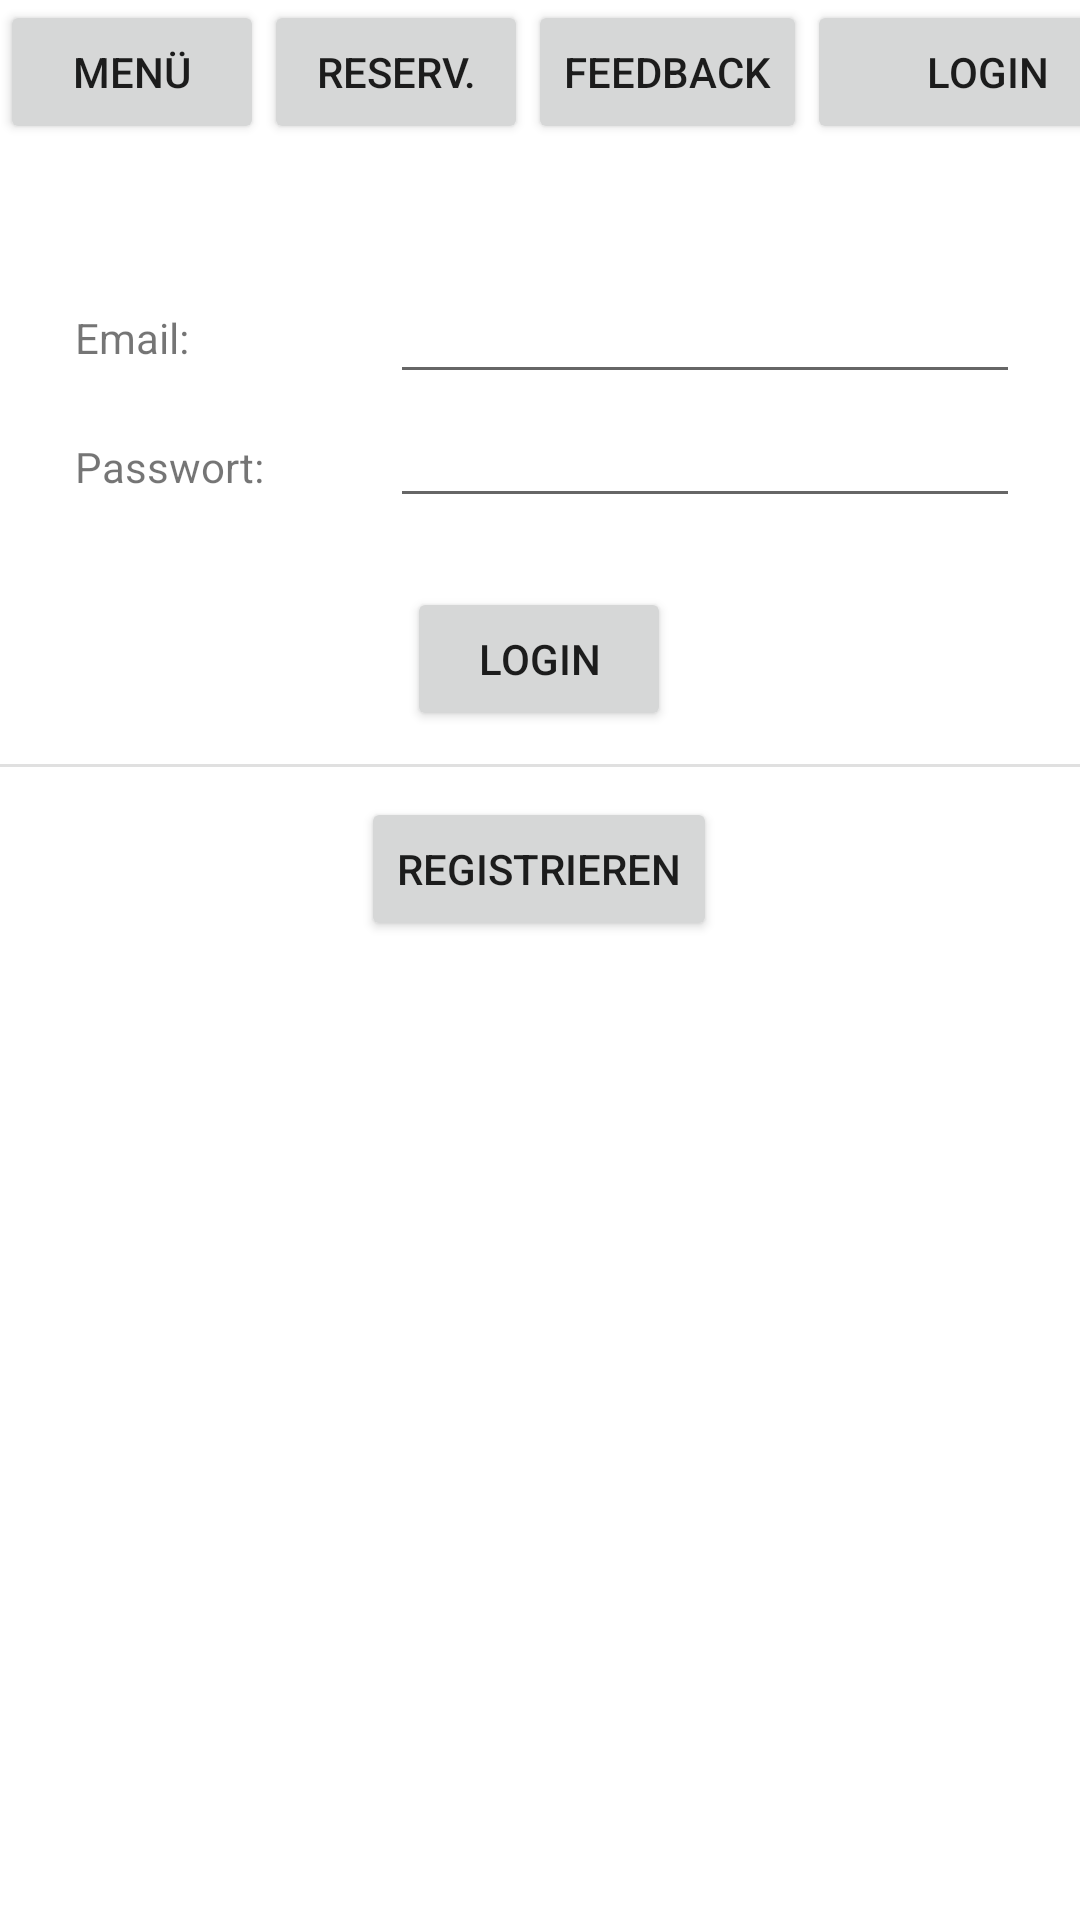

Write the Android layout XML for this screen, with the resource values it uses.
<!-- AndroidManifest.xml: application theme Theme.PizzaApp -->
<!-- res/layout/activity_login.xml -->
<?xml version="1.0" encoding="utf-8"?>
<androidx.constraintlayout.widget.ConstraintLayout xmlns:android="http://schemas.android.com/apk/res/android"
    xmlns:app="http://schemas.android.com/apk/res-auto"
    xmlns:tools="http://schemas.android.com/tools"
    android:layout_width="match_parent"
    android:layout_height="match_parent"
    tools:context=".LoginActivity">

    <Button
        android:id="@+id/buttonLogin"
        android:layout_width="120dp"
        android:layout_height="wrap_content"
        android:onClick="login"
        android:text="Login"
        app:layout_constraintStart_toEndOf="@+id/buttonFeedback"
        app:layout_constraintTop_toTopOf="parent" />

    <Button
        android:id="@+id/buttonMenu"
        android:layout_width="wrap_content"
        android:layout_height="wrap_content"
        android:onClick="menue"
        android:text="Menü"
        android:visibility="visible"
        app:layout_constraintStart_toStartOf="parent"
        app:layout_constraintTop_toTopOf="parent" />

    <Button
        android:id="@+id/buttonReservation"
        android:layout_width="wrap_content"
        android:layout_height="wrap_content"
        android:onClick="reservation"
        android:text="Reserv."
        android:visibility="visible"
        app:layout_constraintStart_toEndOf="@+id/buttonMenu"
        app:layout_constraintTop_toTopOf="parent" />

    <Button
        android:id="@+id/buttonFeedback"
        android:layout_width="wrap_content"
        android:layout_height="0dp"
        android:onClick="feedback"
        android:text="Feedback"
        app:layout_constraintStart_toEndOf="@+id/buttonReservation"
        app:layout_constraintTop_toTopOf="parent" />

    <EditText
        android:id="@+id/lPasswordInput"
        android:layout_width="wrap_content"
        android:layout_height="wrap_content"
        android:layout_marginStart="42dp"
        android:layout_marginLeft="42dp"
        android:layout_marginBottom="23dp"
        android:ems="10"
        android:inputType="textPersonName"
        app:layout_constraintBottom_toTopOf="@+id/buttonlLogin"
        app:layout_constraintStart_toEndOf="@+id/textViewLPw"
        app:layout_constraintTop_toBottomOf="@+id/lUsernameInput" />

    <TextView
        android:id="@+id/textViewLBenutzername"
        android:layout_width="wrap_content"
        android:layout_height="wrap_content"
        android:layout_marginStart="25dp"
        android:layout_marginLeft="25dp"
        android:layout_marginTop="55dp"
        android:layout_marginEnd="67dp"
        android:layout_marginRight="67dp"
        android:text="Email:"
        app:layout_constraintEnd_toStartOf="@+id/lUsernameInput"
        app:layout_constraintStart_toStartOf="parent"
        app:layout_constraintTop_toBottomOf="@+id/buttonMenu" />

    <EditText
        android:id="@+id/lUsernameInput"
        android:layout_width="wrap_content"
        android:layout_height="wrap_content"
        android:layout_marginStart="67dp"
        android:layout_marginLeft="67dp"
        android:layout_marginTop="42dp"
        android:ems="10"
        android:inputType="textPersonName"
        app:layout_constraintBottom_toTopOf="@+id/lPasswordInput"
        app:layout_constraintStart_toEndOf="@+id/textViewLBenutzername"
        app:layout_constraintTop_toBottomOf="@+id/buttonLogin" />

    <TextView
        android:id="@+id/textViewLPw"
        android:layout_width="wrap_content"
        android:layout_height="wrap_content"
        android:layout_marginStart="25dp"
        android:layout_marginLeft="25dp"
        android:layout_marginTop="24dp"
        android:layout_marginEnd="38dp"
        android:layout_marginRight="38dp"
        android:text="Passwort:"
        app:layout_constraintEnd_toStartOf="@+id/lPasswordInput"
        app:layout_constraintStart_toStartOf="parent"
        app:layout_constraintTop_toBottomOf="@+id/textViewLBenutzername" />

    <Button
        android:id="@+id/buttonlLogin"
        android:layout_width="wrap_content"
        android:layout_height="wrap_content"
        android:layout_marginStart="161dp"
        android:layout_marginLeft="161dp"
        android:layout_marginTop="23dp"
        android:layout_marginEnd="162dp"
        android:layout_marginRight="162dp"
        android:text="Login"
        app:layout_constraintEnd_toEndOf="parent"
        app:layout_constraintStart_toStartOf="parent"
        app:layout_constraintTop_toBottomOf="@+id/lPasswordInput" />

    <View
        android:id="@+id/divider8"
        android:layout_width="match_parent"
        android:layout_height="1dp"
        android:layout_marginTop="11dp"
        android:layout_marginBottom="10dp"
        android:background="?android:attr/listDivider"
        app:layout_constraintBottom_toTopOf="@+id/buttonlRegister"
        app:layout_constraintEnd_toEndOf="parent"
        app:layout_constraintStart_toStartOf="parent"
        app:layout_constraintTop_toBottomOf="@+id/buttonlLogin" />

    <Button
        android:id="@+id/buttonlRegister"
        android:layout_width="wrap_content"
        android:layout_height="wrap_content"
        android:onClick="uRegister"
        android:layout_marginStart="135dp"
        android:layout_marginLeft="135dp"
        android:layout_marginTop="10dp"
        android:layout_marginEnd="136dp"
        android:layout_marginRight="136dp"
        android:text="Registrieren"
        app:layout_constraintEnd_toEndOf="parent"
        app:layout_constraintStart_toStartOf="parent"
        app:layout_constraintTop_toBottomOf="@+id/divider8" />

</androidx.constraintlayout.widget.ConstraintLayout>
<!-- resources referenced by this layout -->
<resources>
  <style name="Theme.PizzaApp" parent="Theme.MaterialComponents.DayNight.NoActionBar">
          
          <item name="colorPrimary">@color/colorPrimary</item>
          <item name="colorPrimaryVariant">@color/colorPrimary</item>
          <item name="colorOnPrimary">@color/white</item>
          
          <item name="colorSecondary">@color/teal_200</item>
          <item name="colorSecondaryVariant">@color/teal_700</item>
          <item name="colorOnSecondary">@color/black</item>
          
          <item name="android:statusBarColor" tools:targetApi="l">?attr/colorPrimaryVariant</item>
          
      </style>
  <color name="colorPrimary">#26418F</color>
  <color name="white">#FFFFFFFF</color>
  <color name="teal_200">#FF03DAC5</color>
  <color name="teal_700">#FF018786</color>
  <color name="black">#FF000000</color>
</resources>
